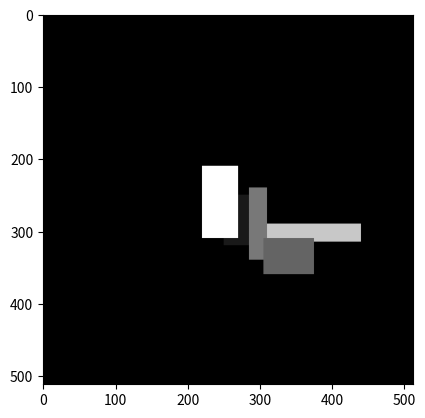

Write Python code to recreate this figure.
import numpy as np

from matplotlib import pyplot as plt

#Generate random array of zeros 512 rows and 512 columns

img = np.zeros((512,512))
T1 = np.zeros((512,512))
T2 = np.zeros((512,512))
#create white box an array [value] is the no. of values and determine the intensity, reshape it into rows and columns

box1 = np.array([25]*70*50).reshape(70,50)
box2 = np.array([200]*25*150).reshape(25,150)
box3 = np.array([120]*100*25).reshape(100,25)
box4 = np.array([255]*100*50).reshape(100,50)
box5 = np.array([100]*50*70).reshape(50,70)

#Generate specific x-y coordinates 
x1=250
y1=250
x2=290
y2=290
x3=240
y3=285
x4=210
y4=220
x5=310
y5=305

#Replace part of original image with white box

img[x1:x1+70, y1:y1+50] = box1
img[x2:x2+25, y2:y2+150] = box2
img[x3:x3+100, y3:y3+25] = box3
img[x4:x4+100, y4:y4+50] = box4
img[x5:x5+50, y5:y5+70] = box5


# a function that returns T1 ( recovery time ) based on the intensity
def createT1(intensity):

    if intensity == 100: #Gray matter
       T1=900
        
    elif intensity == 255: #white matter
       T1= 510
       
    elif intensity == 200: #muscle
       T1=900
       
    elif intensity == 120 : #fat
        T1=300
        
    elif intensity == 25: #protein
        T1=250
        
    elif intensity == 0: #Black => air
       T1=0
        
    else: # general case for any phantom whatever its intensity 
        T1 = (7.5*intensity) + 50

    return T1


# a function that returns T2 ( decay time ) based on the intensity
def createT2(intensity):

    if intensity == 100: #Gray matter
        T2 =90
   
    elif intensity == 255: #white matter       
        T2 =70

    elif intensity == 200: #muscle        
        T2 = 50

    elif intensity == 120 : #fat        
        T2 = 100

    elif intensity == 25: #protein       
        T2 = 30

    elif intensity == 0: #Black => air        
       T2=0

    else: # general case for any phantom whatever its intensity 
        T2 = 0.5*intensity

    return T2

def mappingT1 (T1): #T1 in msec assumption
        return (T1-500)/6

def mappingT2 (T2):  #T1 in msec assumption
        return (T2-20)/2

T1 = np.zeros((512,512))
T2= np.zeros((512,512))


for i in range(img.shape[0]):
    for j in range(img.shape[1]):
        T1[i,j]=mappingT1(createT1(img[i,j]))
        T2[i,j]=mappingT2(createT2(img[i,j]))


import scipy.io

output = {
		"Phantom" : img,
        "T1": T1,
        "T2":T2,
	}
scipy.io.savemat('phantomOne', output)






plt.imshow(img, cmap="gray")
plt.show()


